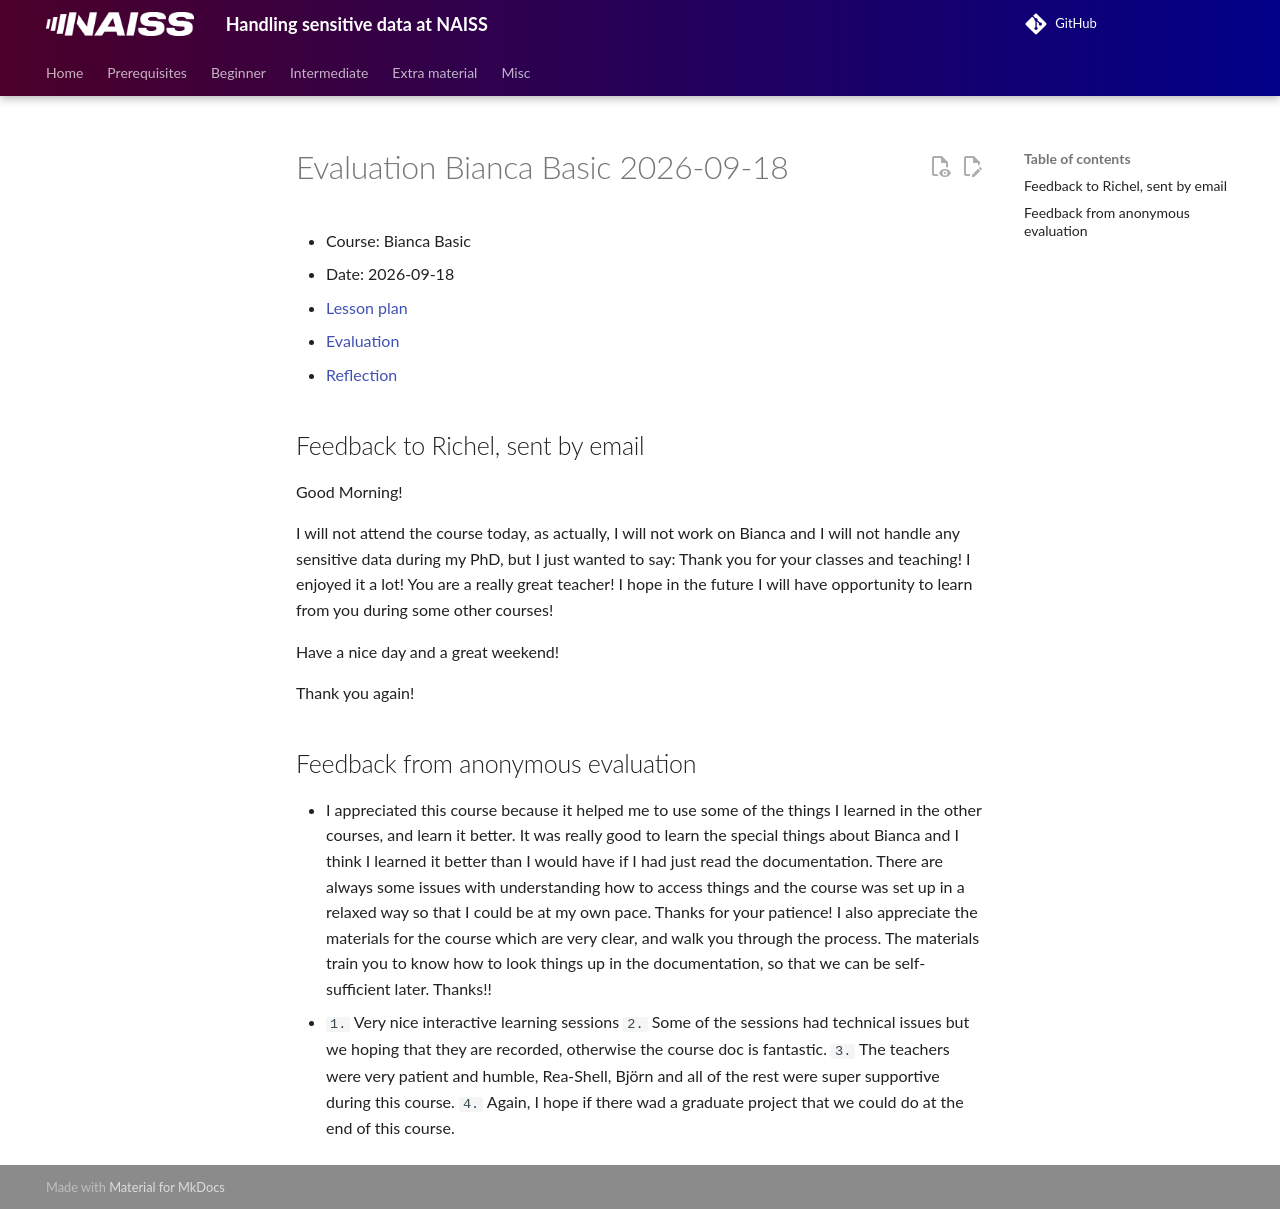

repository: UPPMAX/bianca_workshops · page: evaluations/20260918/index.html · generator: mkdocs

# Evaluation Bianca Basic 2026-09-18

- Course: Bianca Basic
- Date: 2026-09-18
- [Lesson plan](../../lesson_plans/20260918/20260918_richel.md)
- [Evaluation](../../evaluations/20260918/README.md)
- [Reflection](../../reflections/20260918/20260918_richel.md)

## Feedback to Richel, sent by email

Good Morning! 

I will not attend the course today, as actually,
I will not work on Bianca and
I will not handle any sensitive data during my PhD,
but I just wanted to say: Thank you for your classes and teaching!
I enjoyed it a lot! You are a really great teacher!
I hope in the future I will have opportunity to learn from you
during some other courses!

Have a nice day and a great weekend!

Thank you again! 

## Feedback from anonymous evaluation

- I appreciated this course because it helped me to use some of the things
  I learned in the other courses, and learn it better.
  It was really good to learn the special things about Bianca
  and I think I learned it better than I would have
  if I had just read the documentation.
  There are always some issues with understanding how to access things
  and the course was set up in a relaxed way so that I could be at my own pace.
  Thanks for your patience!
  I also appreciate the materials for the course which are very clear,
  and walk you through the process.
  The materials train you to know how to look things up in the documentation,
  so that we can be self-sufficient later. Thanks!!
- `1.` Very nice interactive learning sessions
  `2.` Some of the sessions had technical issues 
  but we hoping that they are recorded, otherwise the course doc is fantastic.
  `3.` The teachers were very patient and humble, Rea-Shell, Björn
  and all of the rest were super supportive during this course.
  `4.` Again, I hope if there wad a graduate project
  that we could do at the end of this course.
